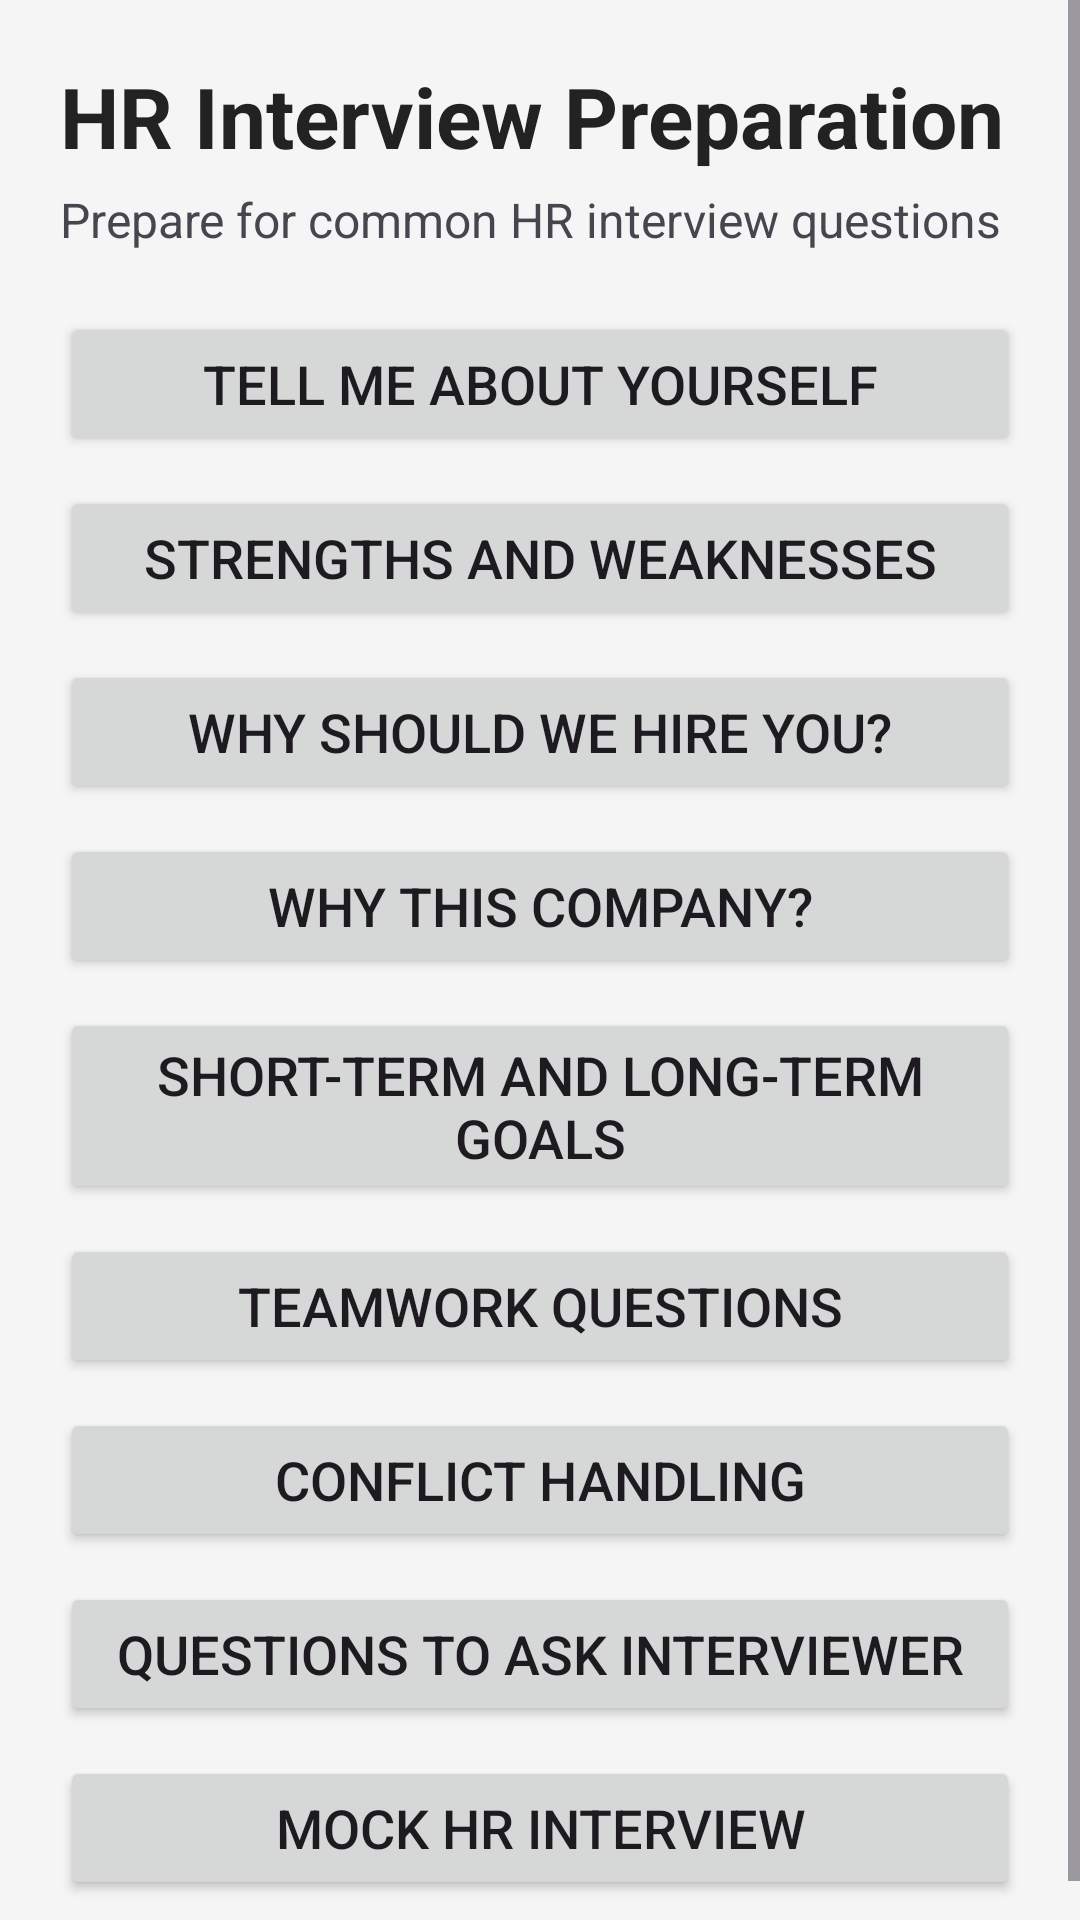

The Android layout XML behind this screen, and the referenced resources:
<!-- AndroidManifest.xml: application theme Theme.PlacementPreparationApp -->
<!-- res/layout/activity_hr.xml -->
<?xml version="1.0" encoding="utf-8"?>
<ScrollView
    xmlns:android="http://schemas.android.com/apk/res/android"
    android:id="@+id/main"
    android:layout_width="match_parent"
    android:layout_height="match_parent"
    android:background="#F5F5F5"
    android:fillViewport="true">

    <LinearLayout
        android:layout_width="match_parent"
        android:layout_height="wrap_content"
        android:orientation="vertical"
        android:padding="20dp">

        <TextView
            android:layout_width="wrap_content"
            android:layout_height="wrap_content"
            android:text="@string/hr_preparation_title"
            android:textSize="28sp"
            android:textStyle="bold"
            android:textColor="#222222"/>

        <TextView
            android:layout_width="wrap_content"
            android:layout_height="wrap_content"
            android:text="@string/hr_desc"
            android:textSize="16sp"
            android:layout_marginTop="5dp"
            android:layout_marginBottom="20dp"/>

        <Button
            android:id="@+id/introButton"
            android:layout_width="match_parent"
            android:layout_height="wrap_content"
            android:text="@string/hr_intro"
            android:textSize="18sp"/>

        <Button
            android:id="@+id/strengthButton"
            android:layout_width="match_parent"
            android:layout_height="wrap_content"
            android:text="@string/hr_strengths"
            android:textSize="18sp"
            android:layout_marginTop="10dp"/>

        <Button
            android:id="@+id/whyCompanyButton"
            android:layout_width="match_parent"
            android:layout_height="wrap_content"
            android:text="@string/hr_why_hire"
            android:textSize="18sp"
            android:layout_marginTop="10dp"/>

        <Button
            android:id="@+id/whyCompanyButton2"
            android:layout_width="match_parent"
            android:layout_height="wrap_content"
            android:text="@string/hr_why_company"
            android:textSize="18sp"
            android:layout_marginTop="10dp"/>

        <Button
            android:id="@+id/goalButton"
            android:layout_width="match_parent"
            android:layout_height="wrap_content"
            android:text="@string/hr_goals"
            android:textSize="18sp"
            android:layout_marginTop="10dp"/>

        <Button
            android:id="@+id/teamworkButton"
            android:layout_width="match_parent"
            android:layout_height="wrap_content"
            android:text="@string/hr_teamwork"
            android:textSize="18sp"
            android:layout_marginTop="10dp"/>

        <Button
            android:id="@+id/conflictButton"
            android:layout_width="match_parent"
            android:layout_height="wrap_content"
            android:text="@string/hr_conflict"
            android:textSize="18sp"
            android:layout_marginTop="10dp"/>

        <Button
            android:id="@+id/questionsButton"
            android:layout_width="match_parent"
            android:layout_height="wrap_content"
            android:text="@string/hr_ask_interviewer"
            android:textSize="18sp"
            android:layout_marginTop="10dp"/>

        <Button
            android:id="@+id/mockButton"
            android:layout_width="match_parent"
            android:layout_height="wrap_content"
            android:text="@string/hr_mock"
            android:textSize="18sp"
            android:layout_marginTop="10dp"/>

    </LinearLayout>

</ScrollView>
<!-- resources referenced by this layout -->
<resources>
  <string name="hr_ask_interviewer">Questions to Ask Interviewer</string>
  <string name="hr_conflict">Conflict Handling</string>
  <string name="hr_desc">Prepare for common HR interview questions</string>
  <string name="hr_goals">Short-Term and Long-Term Goals</string>
  <string name="hr_intro">Tell Me About Yourself</string>
  <string name="hr_mock">Mock HR Interview</string>
  <string name="hr_preparation_title">HR Interview Preparation</string>
  <string name="hr_strengths">Strengths and Weaknesses</string>
  <string name="hr_teamwork">Teamwork Questions</string>
  <string name="hr_why_company">Why This Company?</string>
  <string name="hr_why_hire">Why Should We Hire You?</string>
  <style name="Theme.PlacementPreparationApp" parent="Base.Theme.PlacementPreparationApp" />
  <style name="Base.Theme.PlacementPreparationApp" parent="Theme.Material3.DayNight.NoActionBar">
          
          
      </style>
</resources>
